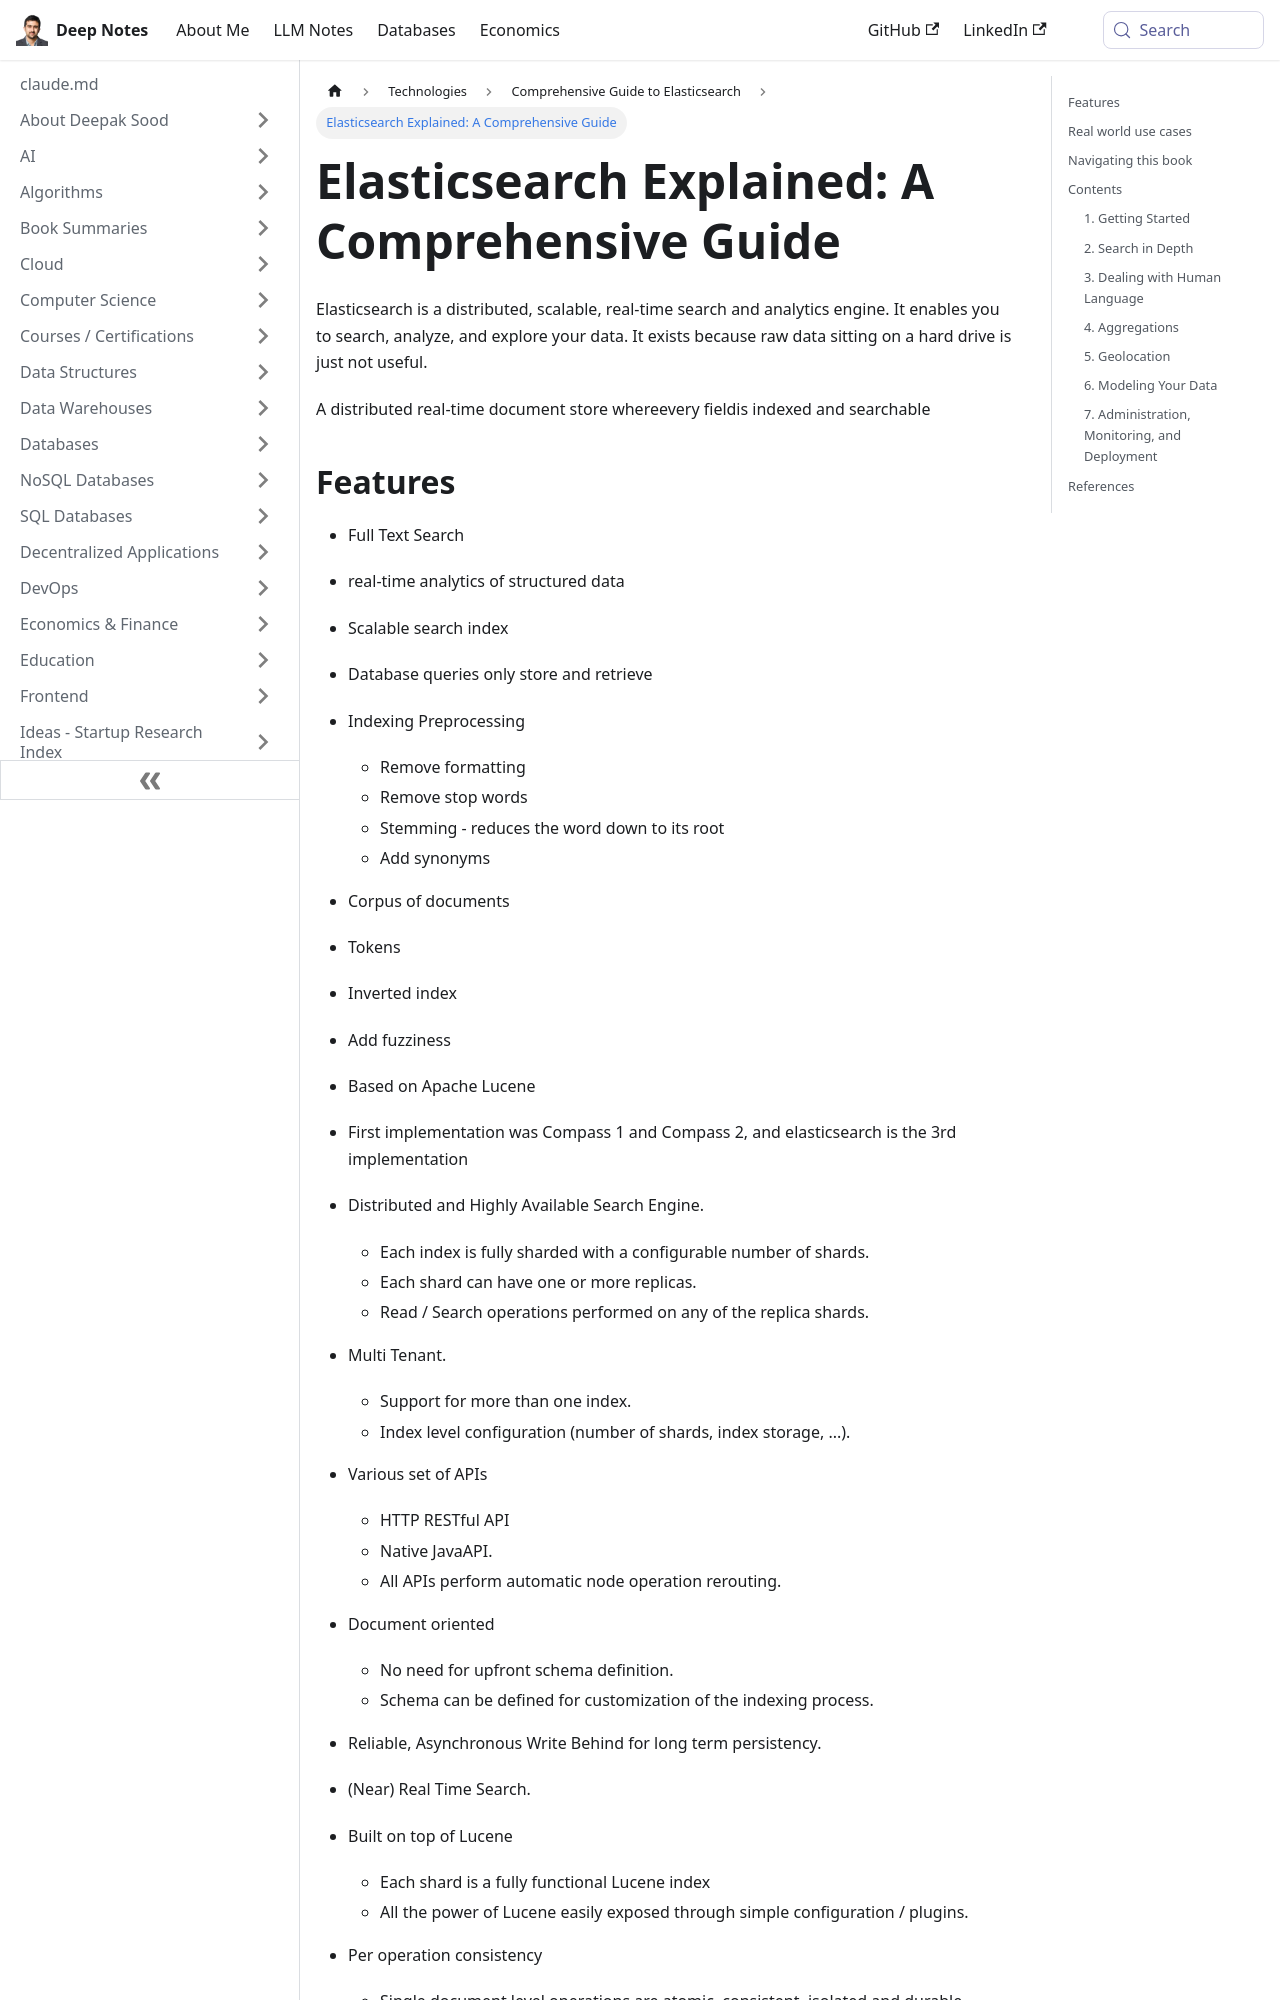

repository: deepaksood619/deepaksood619.github.io · page: technologies/elasticsearch/elasticsearch-the-definitive-guide/index.html · generator: docusaurus

---
slug: /technologies/elasticsearch/elasticsearch-the-definitive-guide
title: "Elasticsearch Explained: A Comprehensive Guide"
description: Discover Elasticsearch, a powerful search and analytics engine, enabling scalable, real-time data exploration and analysis for effective insights.
created: 2023-03-05
updated: 2026-09-27
---
Elasticsearch is a distributed, scalable, real-time search and analytics engine. It enables you to search, analyze, and explore your data. It exists because raw data sitting on a hard drive is just not useful.

A distributed real-time document store whereevery fieldis indexed and searchable

## Features

- Full Text Search
- real-time analytics of structured data
- Scalable search index
- Database queries only store and retrieve
- Indexing Preprocessing
    - Remove formatting
    - Remove stop words
    - Stemming - reduces the word down to its root
    - Add synonyms
- Corpus of documents
- Tokens
- Inverted index
- Add fuzziness
- Based on Apache Lucene
- First implementation was Compass 1 and Compass 2, and elasticsearch is the 3rd implementation

- Distributed and Highly Available Search Engine.
    - Each index is fully sharded with a configurable number of shards.
    - Each shard can have one or more replicas.
    - Read / Search operations performed on any of the replica shards.
- Multi Tenant.
    - Support for more than one index.
    - Index level configuration (number of shards, index storage, ...).
- Various set of APIs
    - HTTP RESTful API
    - Native JavaAPI.
    - All APIs perform automatic node operation rerouting.
- Document oriented
    - No need for upfront schema definition.
    - Schema can be defined for customization of the indexing process.
- Reliable, Asynchronous Write Behind for long term persistency.
- (Near) Real Time Search.
- Built on top of Lucene
    - Each shard is a fully functional Lucene index
    - All the power of Lucene easily exposed through simple configuration / plugins.
- Per operation consistency
    - Single document level operations are atomic, consistent, isolated and durable.

## Real world use cases

- **Wikipedia** uses Elasticsearch to provide full-text search with highlighted search snippets, andsearch-as-you-typeanddid-you-meansuggestions.
- **The Guardian** uses Elasticsearch to combine visitor logs with social -network data to provide real-time feedback to its editors about the public's response to new articles.
- **Stack Overflow** combines full-text search with geolocation queries and usesmore-like-thisto find related questions and answers.
- **GitHub** uses Elasticsearch to query 130 billion lines of code.
